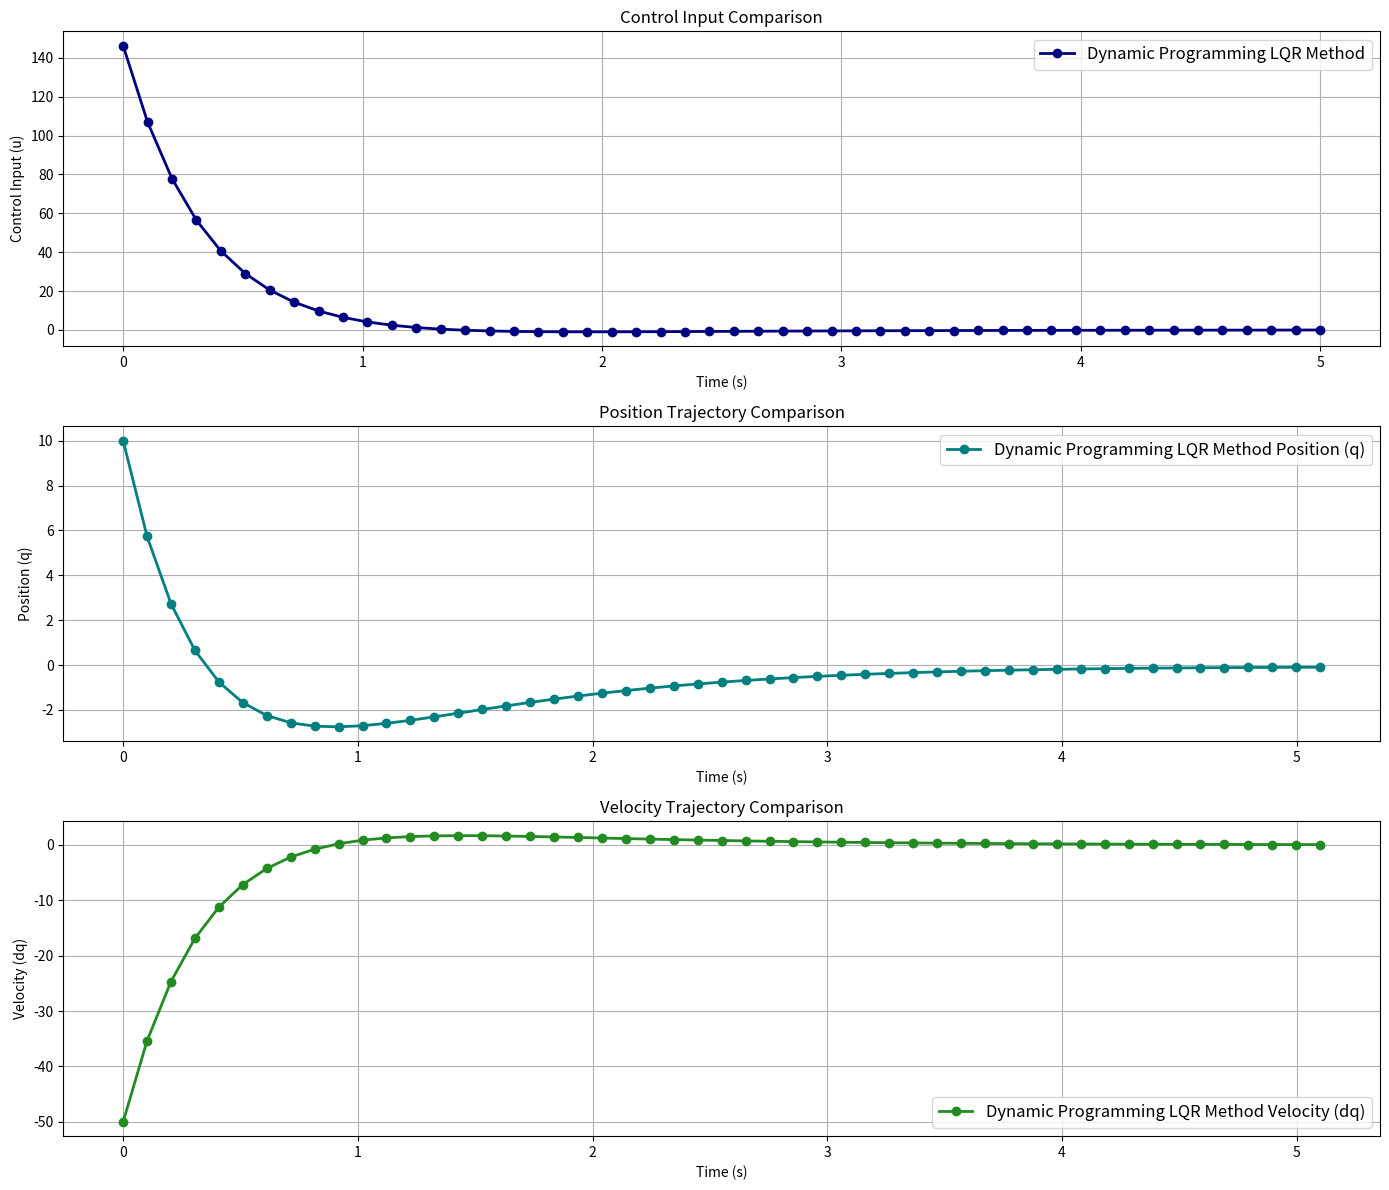

The script that saved this image:
import numpy as np

# 系统参数
h = 0.1
Tfinal = 5
N = int(Tfinal / h + 1)

A = np.array([[1, h], [0, 1]])
B = np.array([[0.5 * h ** 2], [h]])
n = A.shape[0]
m = B.shape[1]
x0 = np.array([10.0, -50])
xd = np.array([0, 0])
Q = np.eye(n) * 10
R = np.eye(m) * 1
Qn = np.eye(n) * 10

# 动态规划求解LQR
def dynamic_programming_lqr():
    P = [None] * N
    K = [None] * (N - 1)

    # 初始化终端状态的权重矩阵
    P[-1] = Qn

    # 反向递推求解P和K矩阵
    for i in range(N - 2, -1, -1):
        P_i = P[i + 1]
        K_i = np.linalg.inv(R + B.T @ P_i @ B) @ (B.T @ P_i @ A)
        P[i] = Q + A.T @ P_i @ (A - B @ K_i)
        K[i] = K_i

    x = np.zeros((n, N))
    u = np.zeros((m, N - 1))
    x[:, 0] = x0

    # 正向递推计算状态轨迹和控制输入序列
    for i in range(N - 1):
        u[:, i] = -K[i] @ x[:, i]  # 计算当前步的控制输入
        x[:, i + 1] = A @ x[:, i] + B @ u[:, i]  # 计算下一步的状态

    return u, x

# 运行动态规划方法
u_dp, x_dp = dynamic_programming_lqr()

# 可视化结果对比
import matplotlib.pyplot as plt

t = np.linspace(0, (N - 1) * h, N - 1)
t_full = np.linspace(0, N * h, N)

plt.figure(figsize=(14, 12))

# 控制输入对比图
plt.subplot(3, 1, 1)
plt.plot(t, u_dp.T, label='Dynamic Programming LQR Method', color='navy', marker='o', linestyle='-', linewidth=2, markersize=6)
plt.xlabel('Time (s)')
plt.ylabel('Control Input (u)')
plt.title('Control Input Comparison')
plt.legend(fontsize=12)
plt.grid(True)

# 状态轨迹对比图 - 位置 (q)
plt.subplot(3, 1, 2)
plt.plot(t_full, x_dp[0, :], label='Dynamic Programming LQR Method Position (q)', color='teal', marker='o', linestyle='-', linewidth=2, markersize=6)
plt.xlabel('Time (s)')
plt.ylabel('Position (q)')
plt.title('Position Trajectory Comparison')
plt.legend(fontsize=12)
plt.grid(True)

# 状态轨迹对比图 - 速度 (dq)
plt.subplot(3, 1, 3)
plt.plot(t_full, x_dp[1, :], label='Dynamic Programming LQR Method Velocity (dq)', color='forestgreen', marker='o', linestyle='-', linewidth=2, markersize=6)
plt.xlabel('Time (s)')
plt.ylabel('Velocity (dq)')
plt.title('Velocity Trajectory Comparison')
plt.legend(fontsize=12)
plt.grid(True)
plt.tight_layout()
plt.show()
